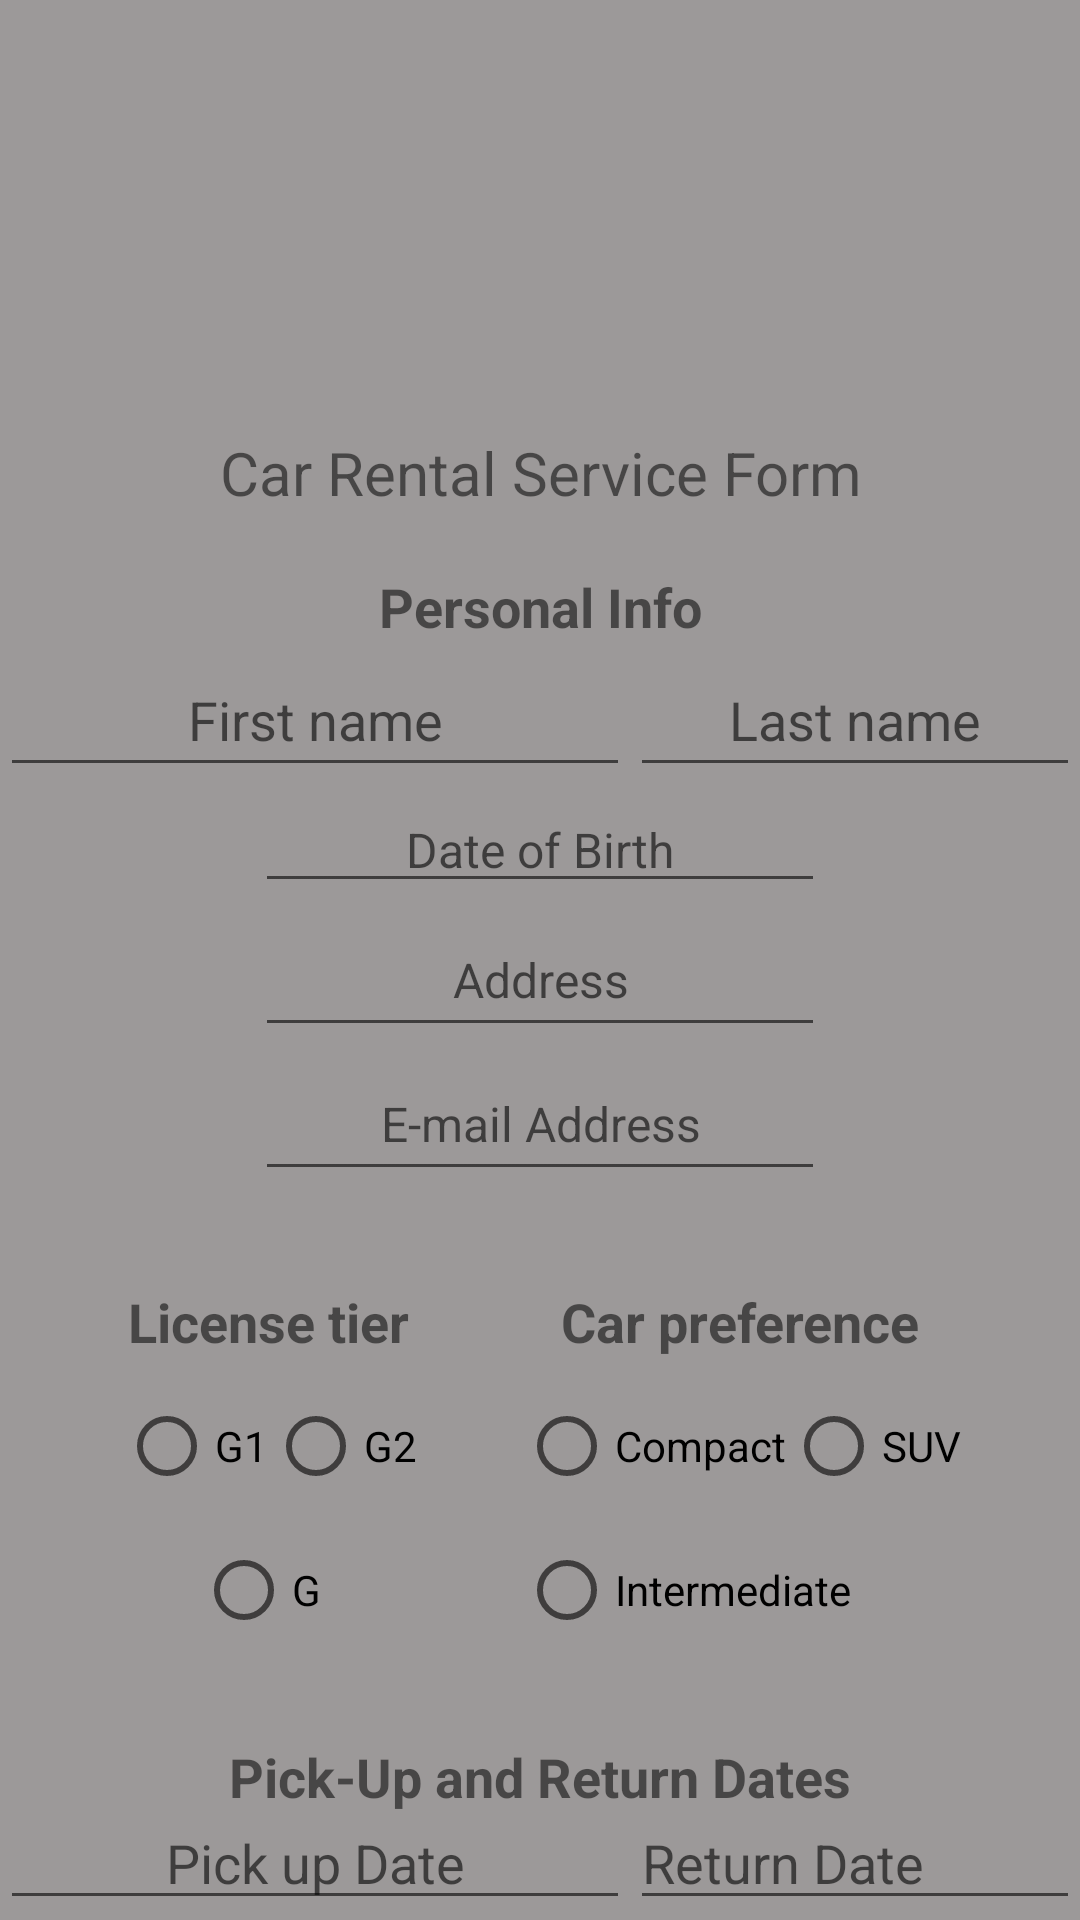

Android layout source for this screen:
<!-- AndroidManifest.xml: application theme Theme.Seg2105_project_gr49v4 -->
<!-- res/layout/activity_car_rental_form.xml -->
<?xml version="1.0" encoding="utf-8"?>

<RelativeLayout xmlns:android="http://schemas.android.com/apk/res/android"
    xmlns:app="http://schemas.android.com/apk/res-auto"
    xmlns:tools="http://schemas.android.com/tools"
    android:layout_width="match_parent"
    android:layout_height="match_parent"
    android:background="#8B4A4444"
    tools:context=".CarRentalForm">

    <LinearLayout
        android:layout_width="match_parent"
        android:layout_height="match_parent"
        android:orientation="vertical">

        <TextView
            android:id="@+id/CarRentalTitleTextView"
            android:layout_width="match_parent"
            android:layout_height="40dp"
            android:layout_gravity="center"
            android:fontFamily="sans-serif"
            android:gravity="center"
            android:textSize="20sp"
            android:textStyle="bold"
            tools:text="@string/app_title" />

        <ImageView
            android:id="@+id/byblosLogoImageView3"
            android:layout_width="match_parent"
            android:layout_height="100dp"
            android:layout_gravity="center"
            app:srcCompat="@drawable/logo_612x612"/>

        <TextView
            android:id="@+id/CarRentalTitleTextView2"
            android:layout_width="match_parent"
            android:layout_height="35dp"
            android:layout_gravity="center"
            android:gravity="center"
            android:text="@string/CarRentalTitle"
            android:textSize="20sp" />

        <Space
            android:layout_width="match_parent"
            android:layout_height="15dp" />

        <TextView
            android:id="@+id/CarRentalPersonalInfoTextView"
            android:layout_width="match_parent"
            android:layout_height="wrap_content"
            android:gravity="center"
            android:text="@string/CarRentalPersonalInfo"
            android:textSize="18sp"
            android:textStyle="bold" />

        <LinearLayout
            android:layout_width="wrap_content"
            android:layout_height="wrap_content"
            android:orientation="horizontal">

            <EditText
                android:id="@+id/CarRentalFirstNameEditText"
                android:layout_width="wrap_content"
                android:layout_height="wrap_content"
                android:layout_gravity="center"
                android:ems="10"
                android:gravity="center"
                android:hint="@string/CarRentalFirstName_hint"
                android:inputType="textPersonName"
                android:minHeight="48dp" />

            <EditText
                android:id="@+id/CarRentalLastNameEditText"
                android:layout_width="wrap_content"
                android:layout_height="wrap_content"
                android:layout_gravity="center"
                android:ems="10"
                android:gravity="center"
                android:hint="@string/CarRentalLastName_hint"
                android:inputType="textPersonName"
                android:minHeight="48dp" />
        </LinearLayout>

        <EditText
            android:id="@+id/CarRentalDOBTextDate"
            android:layout_width="wrap_content"
            android:layout_height="wrap_content"
            android:layout_gravity="center"
            android:ems="10"
            android:gravity="center"
            android:hint="@string/CarRentalDOB_hint"
            android:inputType="date"
            android:textSize="16sp" />

        <EditText
            android:id="@+id/CarRentalAddressEditText"
            android:layout_width="wrap_content"
            android:layout_height="wrap_content"
            android:layout_gravity="center"
            android:ems="10"
            android:gravity="center"
            android:hint="@string/CarRentalAddress_hint"
            android:inputType="textPersonName"
            android:minHeight="48dp"
            android:textSize="16sp" />

        <EditText
            android:id="@+id/CarRentalEmailEditText"
            android:layout_width="wrap_content"
            android:layout_height="wrap_content"
            android:layout_gravity="center"
            android:ems="10"
            android:gravity="center"
            android:hint="@string/CarRentalEmail_hint"
            android:inputType="textPersonName"
            android:minHeight="48dp"
            android:textSize="16sp" />

        <Space
            android:layout_width="match_parent"
            android:layout_height="26dp" />

        <LinearLayout
            android:layout_width="wrap_content"
            android:layout_height="wrap_content"
            android:layout_gravity="center"
            android:gravity="center"
            android:orientation="horizontal">

            <RadioGroup
                android:id="@+id/CarRentalLicenseRadioGroup"
                android:layout_width="wrap_content"
                android:layout_height="wrap_content">

                <TextView
                    android:id="@+id/CarRentalLicenseTextView"
                    android:layout_width="match_parent"
                    android:layout_height="35dp"
                    android:layout_gravity="center"
                    android:gravity="center"
                    android:text="@string/CarRentalLicenseRadioGroup"
                    android:textSize="18sp"
                    android:textStyle="bold" />

                <LinearLayout
                    android:layout_width="wrap_content"
                    android:layout_height="wrap_content"
                    android:orientation="horizontal">

                    <RadioButton
                        android:id="@+id/CarRentalG1Radiobtn"
                        android:layout_width="match_parent"
                        android:layout_height="wrap_content"
                        android:text="@string/CarRentalLicenseG1Radiobtn" />

                    <RadioButton
                        android:id="@+id/CarRentalG2Radiobtn"
                        android:layout_width="match_parent"
                        android:layout_height="wrap_content"
                        android:text="@string/CarRentalLicenseG2Radiobtn" />

                </LinearLayout>

                <RadioButton
                    android:id="@+id/CarRentalGRadiobtn"
                    android:layout_width="wrap_content"
                    android:layout_height="wrap_content"
                    android:layout_gravity="center"
                    android:text="@string/CarRentalLicenseGRadiobtn" />

            </RadioGroup>

            <Space
                android:layout_width="34dp"
                android:layout_height="match_parent"
                android:layout_weight="1" />

            <RadioGroup
                android:id="@+id/CarRentalPreferenceRadioGroup"
                android:layout_width="wrap_content"
                android:layout_height="wrap_content">

                <TextView
                    android:id="@+id/carRentalPreferenceTextView"
                    android:layout_width="match_parent"
                    android:layout_height="35dp"
                    android:layout_gravity="center"
                    android:gravity="center"
                    android:text="@string/CarRentalPreferenceRadioGroup"
                    android:textSize="18sp"
                    android:textStyle="bold" />

                <LinearLayout
                    android:layout_width="wrap_content"
                    android:layout_height="wrap_content"
                    android:orientation="horizontal">

                    <RadioButton
                        android:id="@+id/CarRentalCompactRadioBtn"
                        android:layout_width="match_parent"
                        android:layout_height="wrap_content"
                        android:text="@string/CarRentalCompactRadiobtn" />

                    <RadioButton
                        android:id="@+id/CarRentalSUVRadioBtn"
                        android:layout_width="match_parent"
                        android:layout_height="wrap_content"
                        android:text="@string/CarRentalSUVRadiobtn" />

                </LinearLayout>

                <RadioButton
                    android:id="@+id/CarRentalIntermediateRadioBtn"
                    android:layout_width="match_parent"
                    android:layout_height="wrap_content"
                    android:text="@string/CarRentalIntermediateRadiobtn" />
            </RadioGroup>

        </LinearLayout>

        <Space
            android:layout_width="match_parent"
            android:layout_height="26dp" />

        <TextView
            android:id="@+id/CarRentalDateTextView"
            android:layout_width="wrap_content"
            android:layout_height="wrap_content"
            android:layout_gravity="center"
            android:gravity="center"
            android:text="@string/CarRentalDateTextView"
            android:textSize="18sp"
            android:textStyle="bold" />

        <LinearLayout
            android:layout_width="wrap_content"
            android:layout_height="wrap_content"
            android:orientation="horizontal">

            <EditText
                android:id="@+id/CarRentalPickUpTextDate"
                android:layout_width="wrap_content"
                android:layout_height="wrap_content"
                android:ems="10"
                android:gravity="center"
                android:hint="@string/CarRentalPickUp_hint"
                android:inputType="date" />

            <EditText
                android:id="@+id/CarRentalReturnTextDate"
                android:layout_width="match_parent"
                android:layout_height="wrap_content"
                android:ems="10"
                android:hint="@string/CarRentalReturn_hint"
                android:inputType="date" />
        </LinearLayout>

        <Space
            android:layout_width="match_parent"
            android:layout_height="26dp" />

        <Button
            android:id="@+id/registerbtn"
            android:layout_width="wrap_content"
            android:layout_height="38dp"
            android:layout_gravity="center"
            android:backgroundTint="#547897"
            android:gravity="center"
            android:text="@string/submitBtn" />

    </LinearLayout>
</RelativeLayout>
<!-- resources referenced by this layout -->
<resources>
  <string name="CarRentalAddress_hint">Address</string>
  <string name="CarRentalCompactRadiobtn">Compact    </string>
  <string name="CarRentalDOB_hint">Date of Birth</string>
  <string name="CarRentalDateTextView">Pick-Up and Return Dates</string>
  <string name="CarRentalEmail_hint">E-mail Address</string>
  <string name="CarRentalFirstName_hint">First name</string>
  <string name="CarRentalIntermediateRadiobtn">Intermediate    </string>
  <string name="CarRentalLastName_hint">Last name</string>
  <string name="CarRentalLicenseG1Radiobtn">G1    </string>
  <string name="CarRentalLicenseG2Radiobtn">G2    </string>
  <string name="CarRentalLicenseGRadiobtn">G</string>
  <string name="CarRentalLicenseRadioGroup">License tier</string>
  <string name="CarRentalPersonalInfo">Personal Info</string>
  <string name="CarRentalPickUp_hint">Pick up Date</string>
  <string name="CarRentalPreferenceRadioGroup">Car preference</string>
  <string name="CarRentalReturn_hint">Return Date</string>
  <string name="CarRentalSUVRadiobtn">SUV        </string>
  <string name="CarRentalTitle"> Car Rental Service Form</string>
  <string name="app_title"> Byblos Car Rental </string>
  <string name="submitBtn">Submit</string>
  <style name="Theme.Seg2105_project_gr49v4" parent="Theme.MaterialComponents.DayNight.DarkActionBar">
          
          <item name="colorPrimary">@color/purple_500</item>
          <item name="colorPrimaryVariant">@color/purple_700</item>
          <item name="colorOnPrimary">@color/white</item>
          
          <item name="colorSecondary">@color/teal_200</item>
          <item name="colorSecondaryVariant">@color/teal_700</item>
          <item name="colorOnSecondary">@color/black</item>
          
          <item name="android:statusBarColor" tools:targetApi="l">?attr/colorPrimaryVariant</item>
          
      </style>
  <color name="purple_500">#FF6200EE</color>
  <color name="purple_700">#FF3700B3</color>
  <color name="white">#FFFFFFFF</color>
  <color name="teal_200">#FF03DAC5</color>
  <color name="teal_700">#FF018786</color>
  <color name="black">#FF000000</color>
</resources>
